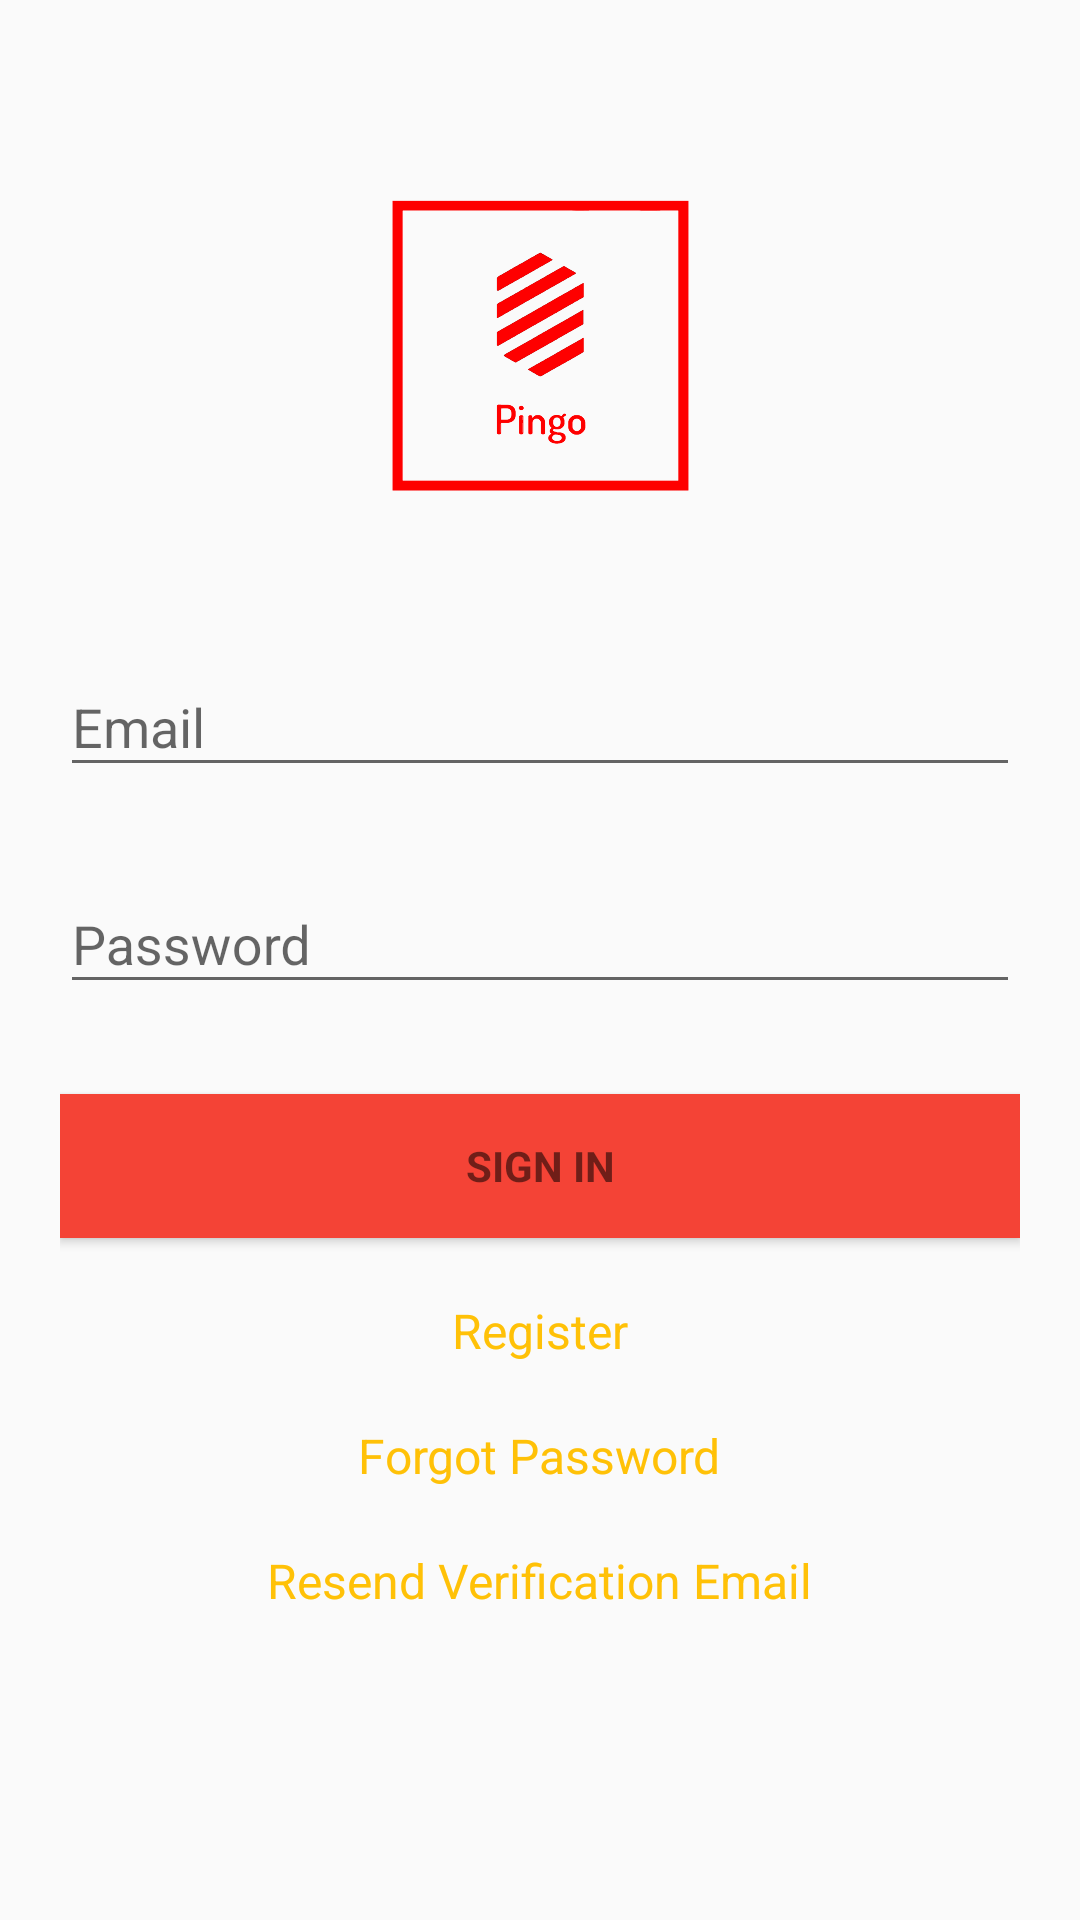

Layout XML and referenced resources for this Android screen:
<!-- AndroidManifest.xml: application theme AppTheme -->
<!-- res/layout/activity_login.xml -->
<RelativeLayout xmlns:android="http://schemas.android.com/apk/res/android"
    android:layout_width="match_parent"
    android:layout_height="match_parent">

    <ScrollView
        android:id="@+id/login_form"
        android:layout_width="match_parent"
        android:layout_height="match_parent">

        <LinearLayout
            android:id="@+id/email_login_form"
            android:layout_width="match_parent"
            android:layout_height="wrap_content"
            android:layout_marginTop="20dp"
            android:orientation="vertical"
            android:padding="20dp">


            <ImageView
                android:layout_width="match_parent"
                android:layout_height="150dp"
                android:layout_marginLeft="5dp"
                android:layout_marginRight="5dp"
                android:contentDescription="@string/tabian_consulting_logo"
                android:src="@drawable/pingo_logo" />

            <android.support.design.widget.TextInputLayout

                android:layout_width="match_parent"
                android:layout_height="wrap_content"
                android:layout_marginTop="20dp">

                <android.support.design.widget.TextInputEditText
                    android:id="@+id/email"
                    android:layout_width="match_parent"
                    android:layout_height="wrap_content"
                    android:hint="@string/prompt_email"
                    android:inputType="textEmailAddress"
                    android:maxLines="1" />
            </android.support.design.widget.TextInputLayout>


            <android.support.design.widget.TextInputLayout

                android:layout_width="match_parent"
                android:layout_height="wrap_content"
                android:layout_marginTop="20dp">

                <android.support.design.widget.TextInputEditText
                    android:id="@+id/password"
                    android:layout_width="match_parent"
                    android:layout_height="wrap_content"
                    android:hint="@string/password"
                    android:imeActionLabel="@string/action_sign_in_short"
                    android:imeOptions="actionUnspecified"
                    android:inputType="textPassword"
                    android:maxLines="1" />
            </android.support.design.widget.TextInputLayout>

            <Button
                android:id="@+id/email_sign_in_button"
                style="?android:textAppearanceSmall"
                android:layout_width="match_parent"
                android:layout_height="wrap_content"
                android:layout_marginTop="30dp"
                android:background="@color/colorPrimary"
                android:text="@string/sign_in"
                android:textStyle="bold" />

            <RelativeLayout
                android:id="@+id/relLayout1"
                android:layout_width="match_parent"
                android:layout_height="wrap_content">


                <TextView
                    android:id="@+id/link_register"
                    android:layout_width="wrap_content"
                    android:layout_height="wrap_content"
                    android:layout_centerHorizontal="true"
                    android:layout_marginTop="20dp"
                    android:gravity="center"
                    android:text="@string/register"
                    android:textColor="@color/colorAccent"
                    android:textSize="16sp" />


                <TextView
                    android:id="@+id/forgot_password"
                    android:layout_width="wrap_content"
                    android:layout_height="wrap_content"
                    android:layout_below="@+id/link_register"
                    android:layout_centerHorizontal="true"
                    android:layout_marginTop="20dp"
                    android:gravity="center"
                    android:text="@string/forgot_password"
                    android:textColor="@color/colorAccent"
                    android:textSize="16sp" />

                <TextView
                    android:id="@+id/resend_verification_email"
                    android:layout_width="wrap_content"
                    android:layout_height="wrap_content"
                    android:layout_below="@+id/forgot_password"
                    android:layout_centerHorizontal="true"
                    android:layout_marginTop="20dp"
                    android:text="@string/resend_verification_email"
                    android:textColor="@color/colorAccent"
                    android:textSize="16sp" />

            </RelativeLayout>

        </LinearLayout>

    </ScrollView>

    <ProgressBar
        android:id="@+id/progressBar"
        android:layout_width="wrap_content"
        android:layout_height="wrap_content"
        android:layout_centerHorizontal="true"
        android:layout_marginTop="200dp"
        android:visibility="invisible" />

</RelativeLayout>
<!-- resources referenced by this layout -->
<resources>
  <color name="colorAccent">#FFC107</color>
  <color name="colorPrimary">#F44336</color>
  <!-- drawable pingo_logo: png bitmap (drawable-xxhdpi, 202632 bytes) -->
  <string name="action_sign_in_short">Sign in</string>
  <string name="forgot_password">Forgot Password</string>
  <string name="password">Password</string>
  <string name="prompt_email">Email</string>
  <string name="register">Register</string>
  <string name="resend_verification_email">Resend Verification Email</string>
  <string name="sign_in">Sign In</string>
  <string name="tabian_consulting_logo">Tabian Consulting Logo</string>
  <style name="AppTheme" parent="Theme.AppCompat.Light.DarkActionBar">
          
          <item name="colorPrimary">@color/colorPrimary</item>
          <item name="colorPrimaryDark">@color/colorPrimaryDark</item>
          <item name="colorAccent">@color/colorAccent</item>
      </style>
  <color name="colorPrimaryDark">#D32F2F</color>
</resources>
